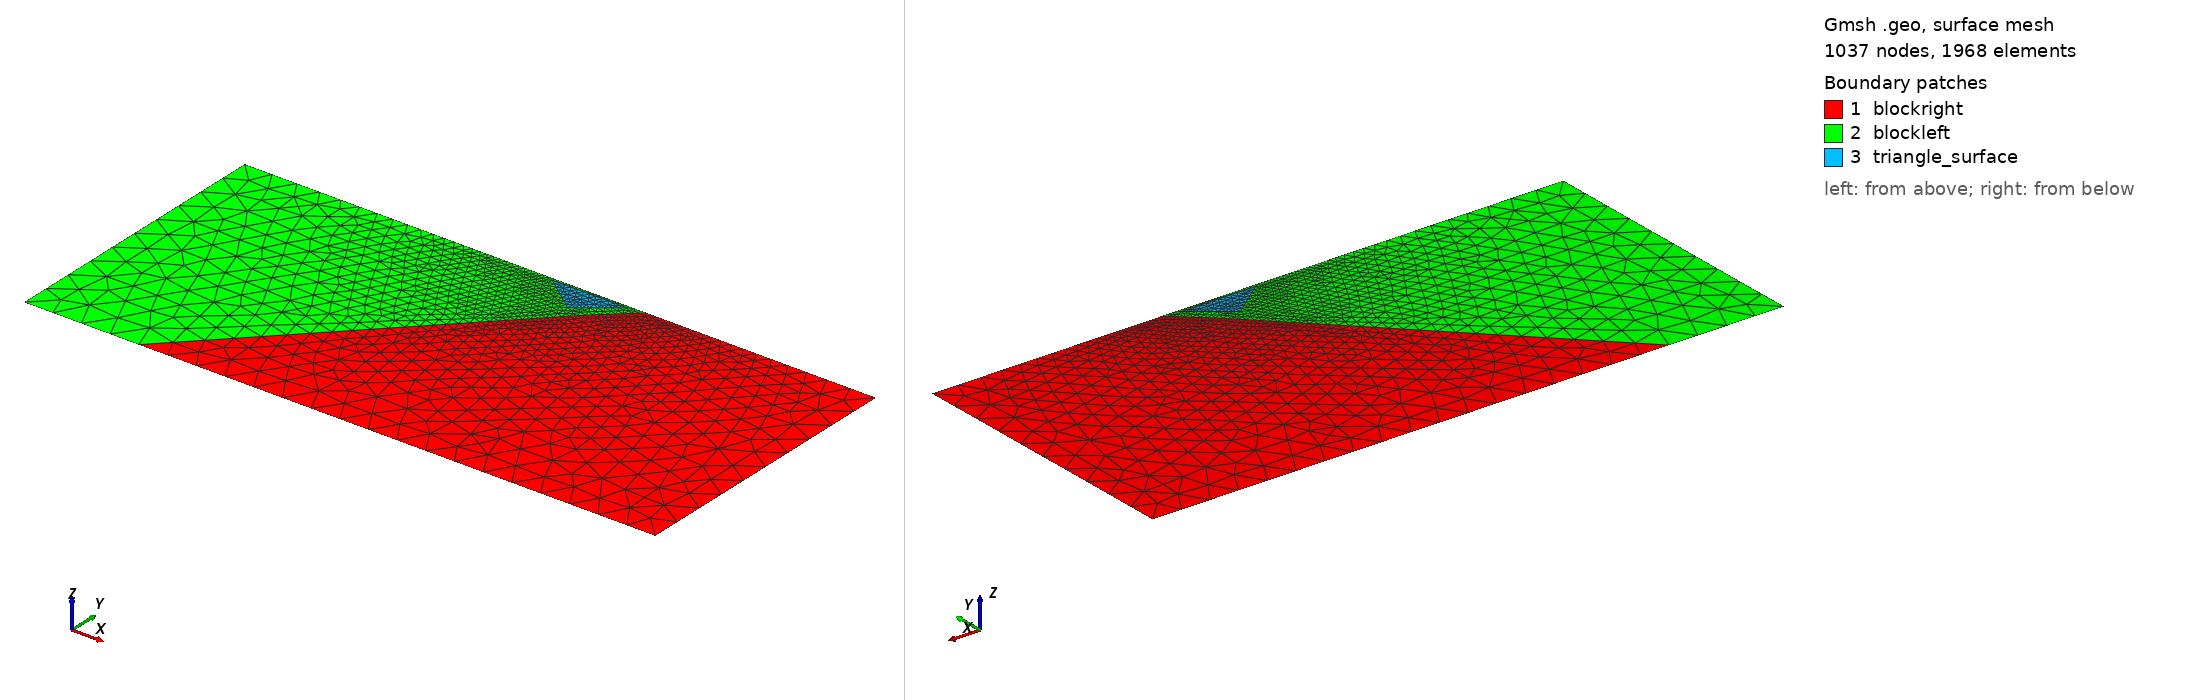

Gmsh geometry script, surface-meshed: 1037 nodes, 1968 surface elements. Boundary patches (legend numbers): 1 blockright, 2 blockleft, 3 triangle_surface. Left view from above one corner, right view from below the opposite corner. Legend entries are the model's physical surfaces. The drawing asked Gmsh for element sizes between 1% and 20% of the model's largest extent; the script's own settings can give other sizes.

=== Mesh_StraightFault_dip42_Triangle.geo (drawn) ===
//+
dx = 50.0;
dx_fault = 3.0;
dx_surface = 5.0;
//+
Point(1) = {-700, 0, 0, dx};
//+
Point(2) = {400, 0, 0, dx};
//+
Point(3) = {400, -500, 0, dx};
//+
Point(4) = {-700, -500, 0, dx};
//+
Point(5) = {0, 0, 0, dx_fault};
//+
Point(6) = {-63.05792945985107, -56.777614710697804, 0, dx_fault};
//+
Point(7) = {-500, -500, 0, dx};
//+
Point(8) = {-30, -5, 0, dx_fault};
//+
Point(9) = {-160, -5, 0, dx_fault};
//+
Point(10) = {-95, -55, 0, dx_fault};
//+
Point(11) = {-200, 0, 0, dx_surface};
//+
Line(1) = {1, 4};
//+
Line(2) = {4, 7};
//+
Line(3) = {7, 3};
//+
Line(4) = {3, 2};
//+
Line(5) = {2, 5};
//+
Line(6) = {5, 6};
//+
Line(7) = {6, 7};
//+
Line(8) = {1, 11};
//+
Line(9) = {11, 5};
//+
Line(10) = {8, 9};
//+
Line(11) = {9, 10};
//+
Line(12) = {10, 8};
//+
Curve Loop(1) = {5, 6, 7, 3, 4};
//+
Plane Surface(1) = {1};
//+
Curve Loop(2) = {8, 9, 6, 7, -2, -1};
//+
Curve Loop(3) = {11, 12, 10};
//+
Plane Surface(2) = {2, 3};
//+
Plane Surface(3) = {3};
//+
Physical Curve("surface", 1) = {8, 9, 5};
//+
Physical Curve("left", 2) = {1};
//+
Physical Curve("bottom", 3) = {2, 3};
//+
Physical Curve("right", 4) = {4};
//+
Physical Curve("fault", 5) = {6};
//+
Physical Curve("extended fault", 13) = {7};
//+
Physical Surface("blockleft", 7) = {2};
//+
Physical Surface("blockright", 8) = {1};
//+
Physical Surface("triangle_surface", 10) = {3};
